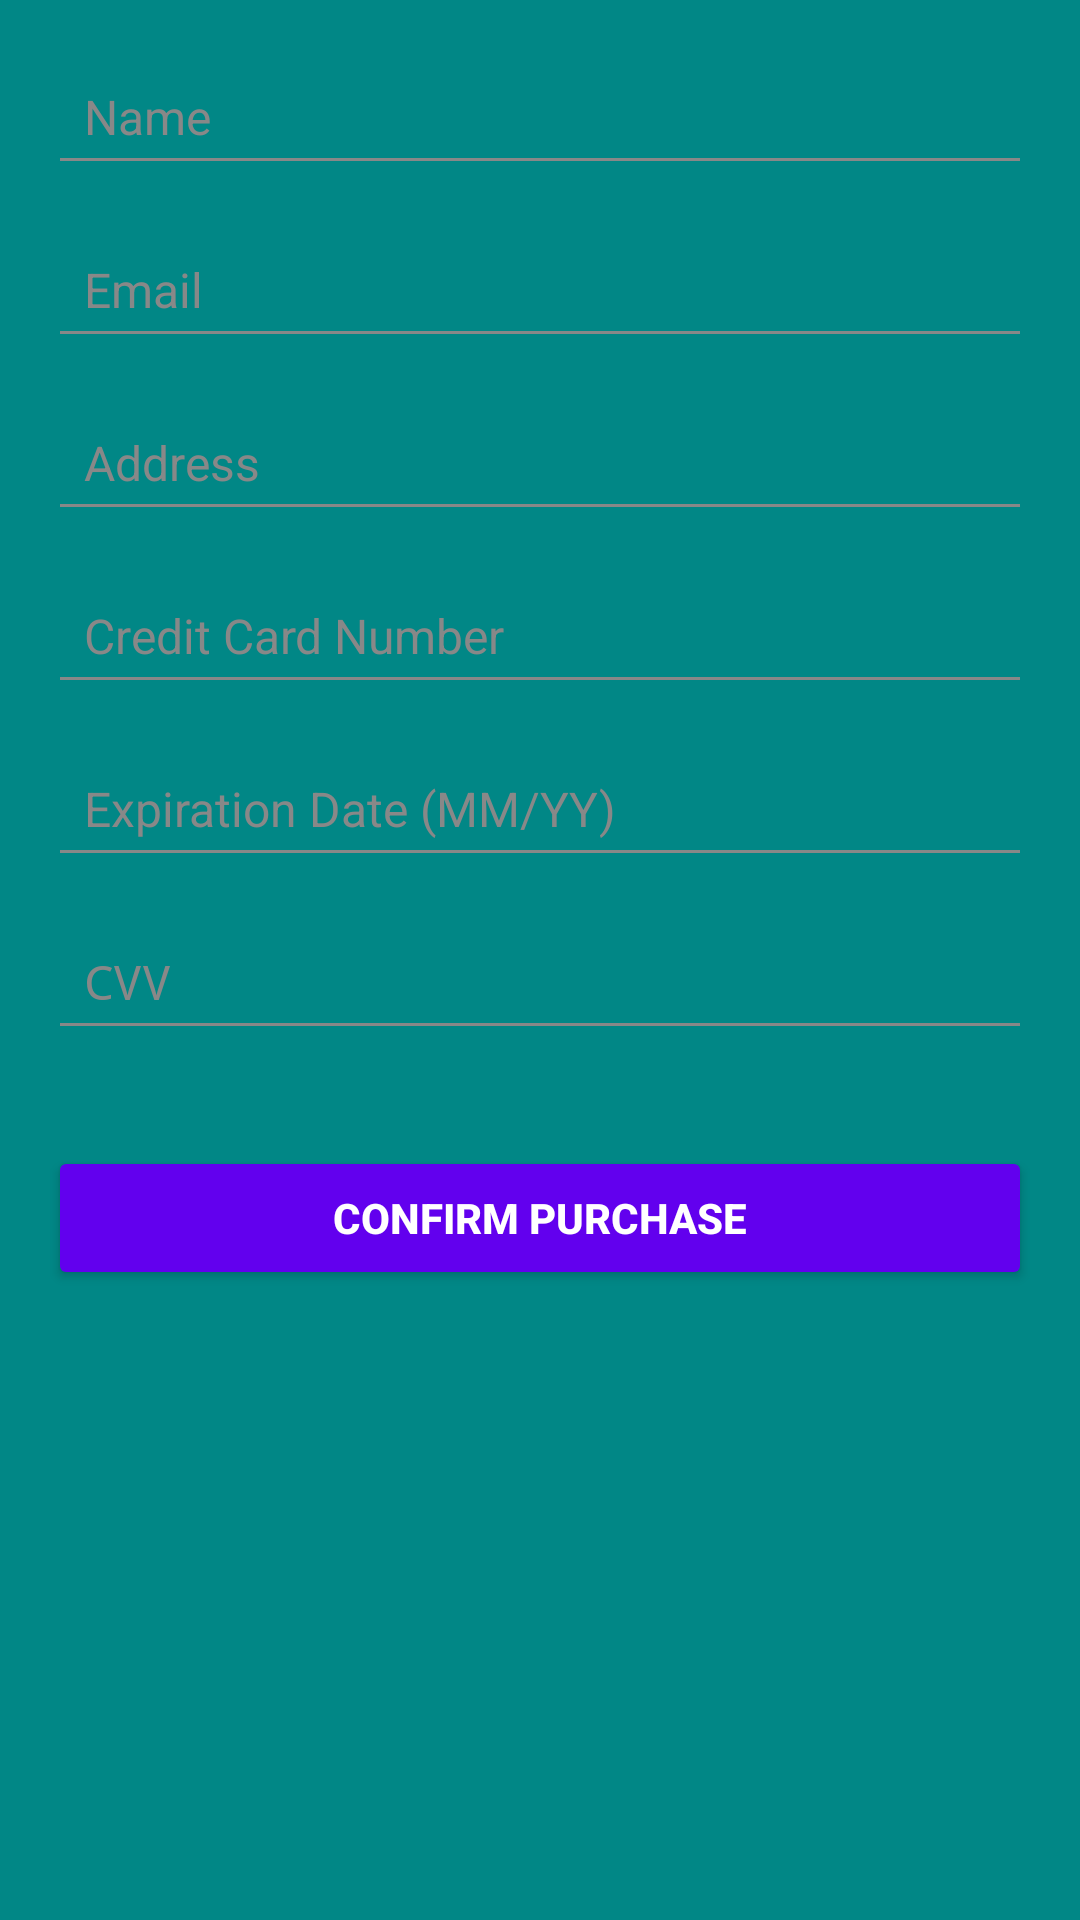

Layout XML and referenced resources for this Android screen:
<!-- AndroidManifest.xml: application theme Theme.SolarPowerStation -->
<!-- res/layout/fragment_checkout.xml -->
<?xml version="1.0" encoding="utf-8"?>
<FrameLayout xmlns:android="http://schemas.android.com/apk/res/android"
    xmlns:tools="http://schemas.android.com/tools"
    android:layout_width="match_parent"
    android:layout_height="match_parent"
    android:background="@color/teal_700"
    tools:context=".CheckoutFragment">

    <ScrollView
        android:layout_width="match_parent"
        android:layout_height="match_parent"
        android:padding="16dp">

        <LinearLayout
            android:layout_width="match_parent"
            android:layout_height="wrap_content"
            android:orientation="vertical">

            
            <EditText
                android:id="@+id/nameInput"
                android:layout_width="match_parent"
                android:layout_height="wrap_content"
                android:hint="@string/name"
                android:inputType="textPersonName"
                android:padding="12dp"
                android:backgroundTint="@color/nav_item_inactive"
                android:textColor="@color/black"
                android:textColorHint="@color/nav_item_inactive"
                android:textSize="16sp"
                android:layout_marginBottom="12dp" />

            
            <EditText
                android:id="@+id/emailInput"
                android:layout_width="match_parent"
                android:layout_height="wrap_content"
                android:hint="@string/email"
                android:inputType="textEmailAddress"
                android:padding="12dp"
                android:backgroundTint="@color/nav_item_inactive"
                android:textColor="@color/black"
                android:textColorHint="@color/nav_item_inactive"
                android:textSize="16sp"
                android:layout_marginBottom="12dp" />

            
            <EditText
                android:id="@+id/addressInput"
                android:layout_width="match_parent"
                android:layout_height="wrap_content"
                android:hint="@string/address"
                android:inputType="textPostalAddress"
                android:padding="12dp"
                android:backgroundTint="@color/nav_item_inactive"
                android:textColor="@color/black"
                android:textColorHint="@color/nav_item_inactive"
                android:textSize="16sp"
                android:layout_marginBottom="12dp" />

            
            <EditText
                android:id="@+id/creditCardInput"
                android:layout_width="match_parent"
                android:layout_height="wrap_content"
                android:hint="@string/credit_card_number"
                android:inputType="number"
                android:padding="12dp"
                android:backgroundTint="@color/nav_item_inactive"
                android:textColor="@color/black"
                android:textColorHint="@color/nav_item_inactive"
                android:textSize="16sp"
                android:layout_marginBottom="12dp" />

            
            <EditText
                android:id="@+id/expirationInput"
                android:layout_width="match_parent"
                android:layout_height="wrap_content"
                android:hint="@string/expiration_date_mm_yy"
                android:inputType="text"
                android:padding="12dp"
                android:backgroundTint="@color/nav_item_inactive"
                android:textColor="@color/black"
                android:textColorHint="@color/nav_item_inactive"
                android:textSize="16sp"
                android:layout_marginBottom="12dp" />

            
            <EditText
                android:id="@+id/cvvInput"
                android:layout_width="match_parent"
                android:layout_height="wrap_content"
                android:hint="@string/cvv"
                android:inputType="numberPassword"
                android:padding="12dp"
                android:backgroundTint="@color/nav_item_inactive"
                android:textColor="@color/black"
                android:textColorHint="@color/nav_item_inactive"
                android:textSize="16sp"
                android:layout_marginBottom="16dp" />

            
            <Button
                android:id="@+id/confirmButton"
                android:layout_width="match_parent"
                android:layout_height="wrap_content"
                android:text="@string/confirm_purchase"
                android:textColor="@color/white"
                android:backgroundTint="@color/purple_500"
                android:textStyle="bold"
                android:fontFamily="sans-serif-medium"
                android:paddingVertical="12dp"
                android:elevation="4dp"
                android:layout_marginTop="16dp" />
        </LinearLayout>
    </ScrollView>
</FrameLayout>
<!-- resources referenced by this layout -->
<resources>
  <color name="black">#FF000000</color>
  <color name="nav_item_inactive">#FF888888</color>
  <color name="purple_500">#FF6200EE</color>
  <color name="teal_700">#FF018786</color>
  <color name="white">#FFFFFFFF</color>
  <string name="address">Address</string>
  <string name="confirm_purchase">Confirm Purchase</string>
  <string name="credit_card_number">Credit Card Number</string>
  <string name="cvv">CVV</string>
  <string name="email">Email</string>
  <string name="expiration_date_mm_yy">Expiration Date (MM/YY)</string>
  <string name="name">Name</string>
  <style name="Theme.SolarPowerStation" parent="android:Theme.Material.Light.NoActionBar" />
</resources>
